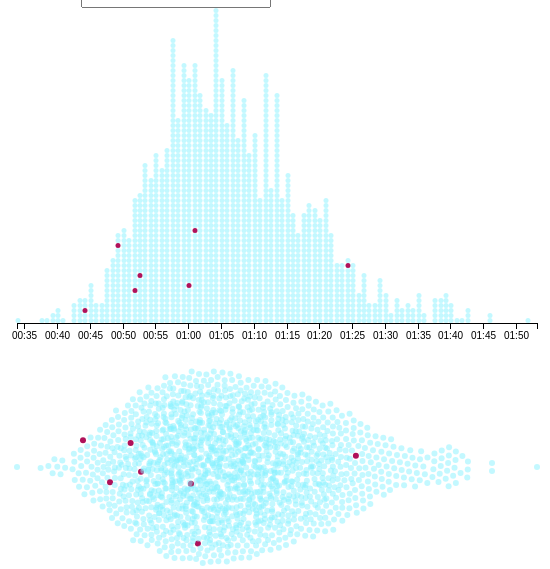
D3 v4 page, settled after 360 driven frames (6 s of simulated time); the page loaded 1 data file(s).



var svg = d3.select("#histogram"),
    svg2 = d3.select("#beeswarm"),
    margin = {top: 40, right: 40, bottom: 40, left: 40},
    width = svg.attr("width") - margin.left - margin.right,
    height = svg.attr("height") - margin.top - margin.bottom,
    height2 = svg2.attr("height") - margin.top - margin.bottom;

var formatValue = d3.format(",d");

// Format an absolute time relative to the epoch (e.g., thirty seconds after the
// epoch is formatted as "T+0:30").
function formatRelativeTime(absolute) {
  console.log(absolute);
  console.log(epoch);
  var delta = absolute - epoch;
  if (!delta) return "T";
  var milliseconds = Math.abs(delta);
  // return "T" + (delta < 0 ? "-" : "+")
  // + Math.floor(milliseconds / 6e4) + ":"
  return Math.floor(milliseconds / 6e4) + ":"
      + pad(Math.floor(milliseconds % 6e4 / 1e3));
}

// Convert an absolute time to a time relative to the epoch.
function toRelative(absolute) {
  return new Date(absolute - epoch);
}
// Convert a time relative to the epoch to an absolute time.
function toAbsolute(relative) {
  return new Date(+relative + +epoch);
}

var epoch = new Date(2016, 8, 27, 0, 0, 0, 0);
var pad = d3.format("02d");

var x = d3.scaleTime()
    .rangeRound([0, width]);

var g = svg.append("g")
    .attr("transform", "translate(" + margin.left + "," + margin.top + ")");

var g2 = svg2.append("g")
    .attr("transform", "translate(" + margin.left + "," + margin.top + ")");

d3.csv("melissas_results.csv", function(error, data) {
  if (error) throw error;

  data.forEach(function(d) {
    var holder = d["GUN TIME"].split(":");
    if (holder.length === 3) {
      d.hourSeconds = (+holder[0])*60*60;
      d.minuteSeconds = (+holder[1])*60;
      d.secondSeconds = +holder[2];
      // d.value = d.hourSeconds + d.minuteSeconds + d.secondSeconds;
      // d.value = new Date(2016, 8, 27, +holder[0], +holder[1], +holder[2]);
      var reset = new Date(epoch);
      d.value = reset.setHours(+holder[0],+holder[1],+holder[2]);
      // console.log(d.value);
      if(d.NAME === "Kelli Zacharopoulos" |
                d.NAME === "Cameron Stark" |
                d.NAME === "Dan Forget" |
                d.NAME === "Meaghan McClurg" |
                d.NAME === "Gillian McClurg" |
                d.NAME === "Megan Dietrich" |
                d.NAME === "Kathy Dietrich") {
                  d.us = "#af125a"
                  d.transp = 1;
                }
              else {d.us = "#87f1ff"; d.transp=.5}
    }
  });

  data = data.filter(function(d) {
    return d.RANK != "" & d.RANK != "DQ" & d.hourSeconds <= 7000;
  })

  var names = data.map(function(d) {return d.NAME});
  $( "#automplete-1" ).autocomplete({
     source: names,
     autoFocus:true,
     select: function(event, ui) {
       d3.selectAll(".bin circle")
       .each(function(d){ if (d.NAME === ui.item.value) {mouseover(d)}})
     },
     response: function(event, ui) {
       var content = d3.map();
       ui.content.forEach(function(d) {
         content.set(d.value, d);
       })

      d3.selectAll(".bin circle")
        .style("stroke", function(d){ if (content.get(d.NAME) != undefined) {return "#5b2b11"}});

      d3.selectAll(".cells circle")
        .style("stroke", function(d){ if (content.get(d.data.NAME) != undefined) {return "#5b2b11"}});

     },
     focus: function(event, ui) {
       d3.selectAll(".bin circle")
       .each(function(d){ if (d.NAME === ui.item.value) {displayResults(d)}})
       .attr("r", function(d){ if (d.NAME === ui.item.value) {return 5} else {return histRadius}})

       d3.selectAll(".cells circle")
       .attr("r", function(d){ if (d.data.NAME === ui.item.value) {return 5} else {return histRadius}})
     }
  });

  x.domain(d3.extent(data, function(d) { return d.value; }));

  var simulation = d3.forceSimulation(data)
      .force("x", d3.forceX(function(d) { return x(d.value); }).strength(1))
      .force("y", d3.forceY(height2 / 2))
      .force("collide", d3.forceCollide(4))
      .stop();

  for (var i = 0; i < 120; ++i) simulation.tick();

  var xAxis = d3.axisBottom(x)
  // .tickFormat(formatRelativeTime)
  .tickFormat(d3.timeFormat("%H:%M"))
      .tickValues(d3.scaleTime() // Compute ticks relative to epoch.
          .domain(x.domain().map(toRelative))
          .ticks(10)
          .map(toAbsolute));

  g.append("g")
      .attr("class", "axis axis--x")
      .attr("transform", "translate(0," + height + ")")
      // .call(d3.axisBottom(x));
      // .call(d3.axisBottom(x).tickFormat(d;
      // .call(d3.axisBottom(x).ticks(10, "%I:%M:%S"));
      .call(xAxis);

    //Data driven thresholds (doesn't work for fixed-width circles histogram)
    var finishingExtents = d3.extent(data, function(d) {return d.value});
    var thresholds = d3.range(finishingExtents[0],finishingExtents[1],60000/2)

    var hist = d3.histogram()
        .thresholds(120)
        // .thresholds(thresholds)
        .value(function(d) {return d.value})
        (data)

    var y = d3.scaleLinear()
        .range([height, 0])
        .domain(d3.extent(hist, function(d) {return d.length}));

    // var bar = g.selectAll(".bar")
    //     .data(hist)
    //   .enter().append("g")
    //     .attr("class", "bar")
    //     // .attr("transform", function(d) { console.log(d); return "translate(" + x(d.value) + "," + y(1) + ")"; });
    //     .attr("transform", function(d) { return "translate(" + x(d.x0) + "," + y(d.length) + ")"; });
    //
    // bar.append("rect")
    //     .attr("x", 1)
    //     // .attr("width", x(data[0].dx) - 1)
    //     .attr("width", 2)
    //     .attr("height", function(d) { return height - y(d.length); });

    var histRadius = 2.5;
    var group = g.selectAll(".bin")
        .data(hist)
      .enter().append("g")
        .attr("class", "bin")
        .attr("transform", function(d) { return "translate(" + x(d.x0) + "," + (height-histRadius) + ")"; });

    group.selectAll(".finisher")
        .data(function(d) {return d.slice()})
        .enter().append("circle")
        .attr("r", histRadius)
        .attr("cx", 1)
        .attr("cy", function(d, i) {return -i*(histRadius*2)})
        .style("fill", function(d) {return d.us})
        .style("opacity", function(d) {return d.transp})
        .on("mouseover", mouseover)
        .on("mouseout", mouseout);

  var cell = g2.append("g")
      .attr("class", "cells")
    .selectAll("g").data(d3.voronoi()
        .extent([[-margin.left, -margin.top], [width + margin.right, height2 + margin.top]])
        .x(function(d) { return d.x; })
        .y(function(d) { return d.y; })
      .polygons(data)).enter().append("g");

  cell.on("mouseover", mouseover)
      .on("mouseout", mouseout);

  cell.append("circle")
      .attr("r", 3)
      .attr("fill", function(d) {return d.data.us})
      .style("opacity", function(d) {return d.data.transp})
      .attr("cx", function(d) { return d.data.x; })
      .attr("cy", function(d) { return d.data.y; });

  cell.append("path")
      .attr("d", function(d) { return "M" + d.join("L") + "Z"; });

  function displayResults(element) {
    d3.select("#name").text(element.NAME);
    d3.select("#category").text(element.CATEGORY);
    d3.select("#time").text(element["GUN TIME"]);
    d3.select("#rank").text(element.RANK);
  }

  function mouseover(d) {
    var element = (d.data != undefined ? d.data : d);

    d3.selectAll(".bin circle")
      .attr("r", function(d){ if (d.NAME === element.NAME) {return 5} else {return histRadius}})
      .style("stroke", function(d){ if (d.NAME === element.NAME) {return "#5b2b11"}});

    d3.selectAll(".cells circle")
      .attr("r", function(d){ if (d.data.NAME === element.NAME) {return 5} else {return histRadius}})
      .style("stroke", function(d){ if (d.data.NAME === element.NAME) {return "#5b2b11"}});

    displayResults(element);
  }
  function mouseout() {
    d3.selectAll('circle').attr("r", histRadius).style("stroke", "none");
    displayResults({"NAME":"","CATEGORY":"","GUN TIME":"","RANK":""});
  }

});



### data: melissas_results.csv
, , BIB, NAME, CATEGORY, RANK, GENDER PLACE, CAT. PLACE, GUN TIME
, , 888, Geoff Kerr, M30-39, 1, 1, 1, 00:33:54.0
, , 1936, J³rgen Wittmann, M30-39, 2, 2, 2, 00:37:32.0
, , 1716, Kiyan Sunderji, M15-, 3, 3, 1, 00:38:39.0
, , 306, Scott Collins, M16-19, 4, 4, 1, 00:39:36.0
, , 1877, Simon Weekley, M50-59, 5, 5, 1, 00:39:44.0
, , 421, Jon Dewarle, M30-39, 6, 6, 3, 00:40:13.0
, , 107, Leonard Belland, M30-39, 7, 7, 4, 00:40:30.0
, , 760, Terri Holman, F40-49, 8, 1, 1, 00:40:47.0
, , 87, Sean Beattie, M40-49, 9, 8, 1, 00:41:05.0
, , 487, Ron Eberts, M40-49, 10, 9, 2, 00:43:02.0
, , 918, Brad Kohlsmith, M30-39, 11, 10, 5, 00:43:05.0
, , 404, Luke Deis, M30-39, 12, 11, 6, 00:43:07.0
, , 1764, Trevor Tombe, M30-39, 13, 12, 7, 00:43:15.0
, , 1157, Bryn McDougald, M15-, 14, 13, 2, 00:43:40.0
, , 2024, Ken Johnson, M50-59, 15, 14, 2, 00:43:42.0
, , 750, Ella Hnatyshyn, F16-19, 16, 2, 1, 00:43:59.0
, , 473, Ryan Durussel, M40-49, 17, 15, 3, 00:44:05.0
, , 383, Andrei Dandridge-Evancio, M20-29, 18, 16, 1, 00:44:09.0
, , 204, Scott Brennan, M30-39, 19, 17, 8, 00:44:11.0
, , 1914, Sarah Wildgen, F20-29, 20, 3, 1, 00:44:21.0
, , 1970, Kelli Zacharopoulos, F20-29, 21, 4, 2, 00:44:24.0
, , 1646, Shelby Smith, M30-39, 22, 18, 9, 00:44:56.0
, , 294, Rob Clayton, M50-59, 23, 19, 3, 00:44:58.0
, , 1568, Darren Schmidt, M30-39, 24, 20, 10, 00:45:07.0
, , 707, Lindsay Harrison, F30-39, 25, 5, 1, 00:45:11.0
, , 27, Jonah Alvarez, M20-29, 26, 21, 2, 00:45:12.0
, , 2067, Jack Meulenbroek, M50-59, 27, 22, 4, 00:45:21.0
, , 2060, John Cruz, M30-39, 28, 23, 11, 00:45:34.0
, , 1715, Faizel Sunderji, M40-49, 29, 24, 4, 00:45:37.0
, , 1924, Brooke Willson, F20-29, 30, 6, 3, 00:45:40.0
, , 218, Nancy Brown, F50-59, 31, 7, 1, 00:45:45.0
, , 631, Jason Goudie, M40-49, 32, 25, 5, 00:45:51.0
, , 1676, Bobbi Squire, F30-39, 33, 8, 2, 00:45:55.0
, , 205, Kelly Brewster, F30-39, 34, 9, 3, 00:46:14.0
, , 182, Brett Boukall, M30-39, 35, 26, 12, 00:46:36.0
, , 1690, Darren Steidl, M40-49, 36, 27, 6, 00:46:48.0
, , 937, Keith Krochak, M30-39, 37, 28, 13, 00:47:17.0
, , 541, Robi Fish, F40-49, 38, 10, 2, 00:47:27.0
, , 534, Juanita Fersovich, F40-49, 39, 11, 3, 00:47:27.0
, , 1823, Daniel Venne, M30-39, 40, 29, 14, 00:47:33.0
, , 1563, Michael Schlegelmilch, M20-29, 41, 30, 3, 00:47:39.0
, , 1528, Matt Ryan, M40-49, 42, 31, 7, 00:47:40.0
, , 588, Heidi Gebbink, F20-29, 43, 12, 4, 00:47:40.0
, , 822, David Isaman, M30-39, 44, 32, 15, 00:47:50.0
, , 291, Amber Clarke, F20-29, 45, 13, 5, 00:47:52.0
, , 2119, Edward Roe, M40-49, 46, 33, 8, 00:47:53.0
, , 1145, Robert McClure, M60-69, 47, 34, 1, 00:48:01.0
, , 686, Peng Han, M30-39, 48, 35, 16, 00:48:11.0
, , 1843, Kevin Wall, M40-49, 49, 36, 9, 00:48:13.0
, , 528, Kathryn Feland, F20-29, 50, 14, 6, 00:48:14.0
, , 970, Julie Land, F30-39, 51, 15, 4, 00:48:24.0
, , 147, Dave Blair, M30-39, 52, 37, 17, 00:48:26.0
, , 633, Travis Goudie, M40-49, 53, 38, 10, 00:48:29.0
, , 1719, Emma Sutton, F15-, 54, 16, 1, 00:48:32.0
, , 1028, Stephanie Leyenhorst, F30-39, 55, 17, 5, 00:48:36.0
, , 104, Drew Bell, M40-49, 56, 39, 11, 00:48:41.0
, , 2048, Mandeep Singh, M20-29, 57, 40, 4, 00:48:42.0
, , 1718, Danielle Sutton, F40-49, 58, 18, 4, 00:48:44.0
, , 1800, Jamie Van Der Laan, M30-39, 59, 41, 18, 00:48:49.0
, , 533, Christopher Fersovich, M40-49, 60, 42, 12, 00:48:59.0
... 2,118 more rows